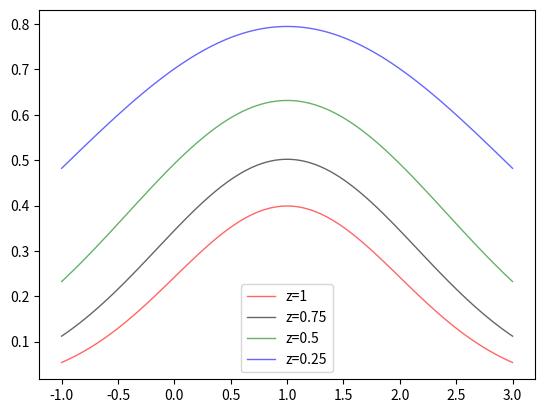

Generate this figure with matplotlib:
#!/usr/bin/env python2
# -*- coding: utf-8 -*-
"""
Created on Fri May 12 20:16:27 2017

[redacted]
"""
from scipy.stats import norm
import matplotlib.pyplot as plt
import numpy as np

'''
fig, ax = plt.subplots(nrows=2,ncols=2,sharey=True)

x = np.linspace(-1,
                3, 100)

plt.subplot(2,2,1)
plt.plot(x, np.power(norm.pdf(x,loc=1),1),
       'r-', lw=1, alpha=0.6, label='norm pdf')
plt.subplot(2,2,2)
plt.plot(x, np.power(norm.pdf(x,loc=1),0.75),
       'r-', lw=1, alpha=0.6, label='norm pdf')
plt.subplot(2,2,3)
plt.plot(x, np.power(norm.pdf(x,loc=1),0.5),
       'r-', lw=1, alpha=0.6, label='norm pdf')
plt.subplot(2,2,4)
plt.plot(x, np.power(norm.pdf(x,loc=1),0.25),
       'r-', lw=1, alpha=0.6, label='norm pdf')
'''

fig, ax = plt.subplots(nrows=1,ncols=1)
x = np.linspace(-1,3, 100)
plt.plot(x, np.power(norm.pdf(x,loc=1),1),
       'red', lw=1, alpha=0.6, label='z=1')

plt.plot(x, np.power(norm.pdf(x,loc=1),0.75),
       'black', lw=1, alpha=0.6, label='z=0.75')
plt.plot(x, np.power(norm.pdf(x,loc=1),0.5),
       'green', lw=1, alpha=0.6, label='z=0.5')
plt.plot(x, np.power(norm.pdf(x,loc=1),0.25),
       'blue', lw=1, alpha=0.6, label='z=0.25')
plt.legend()